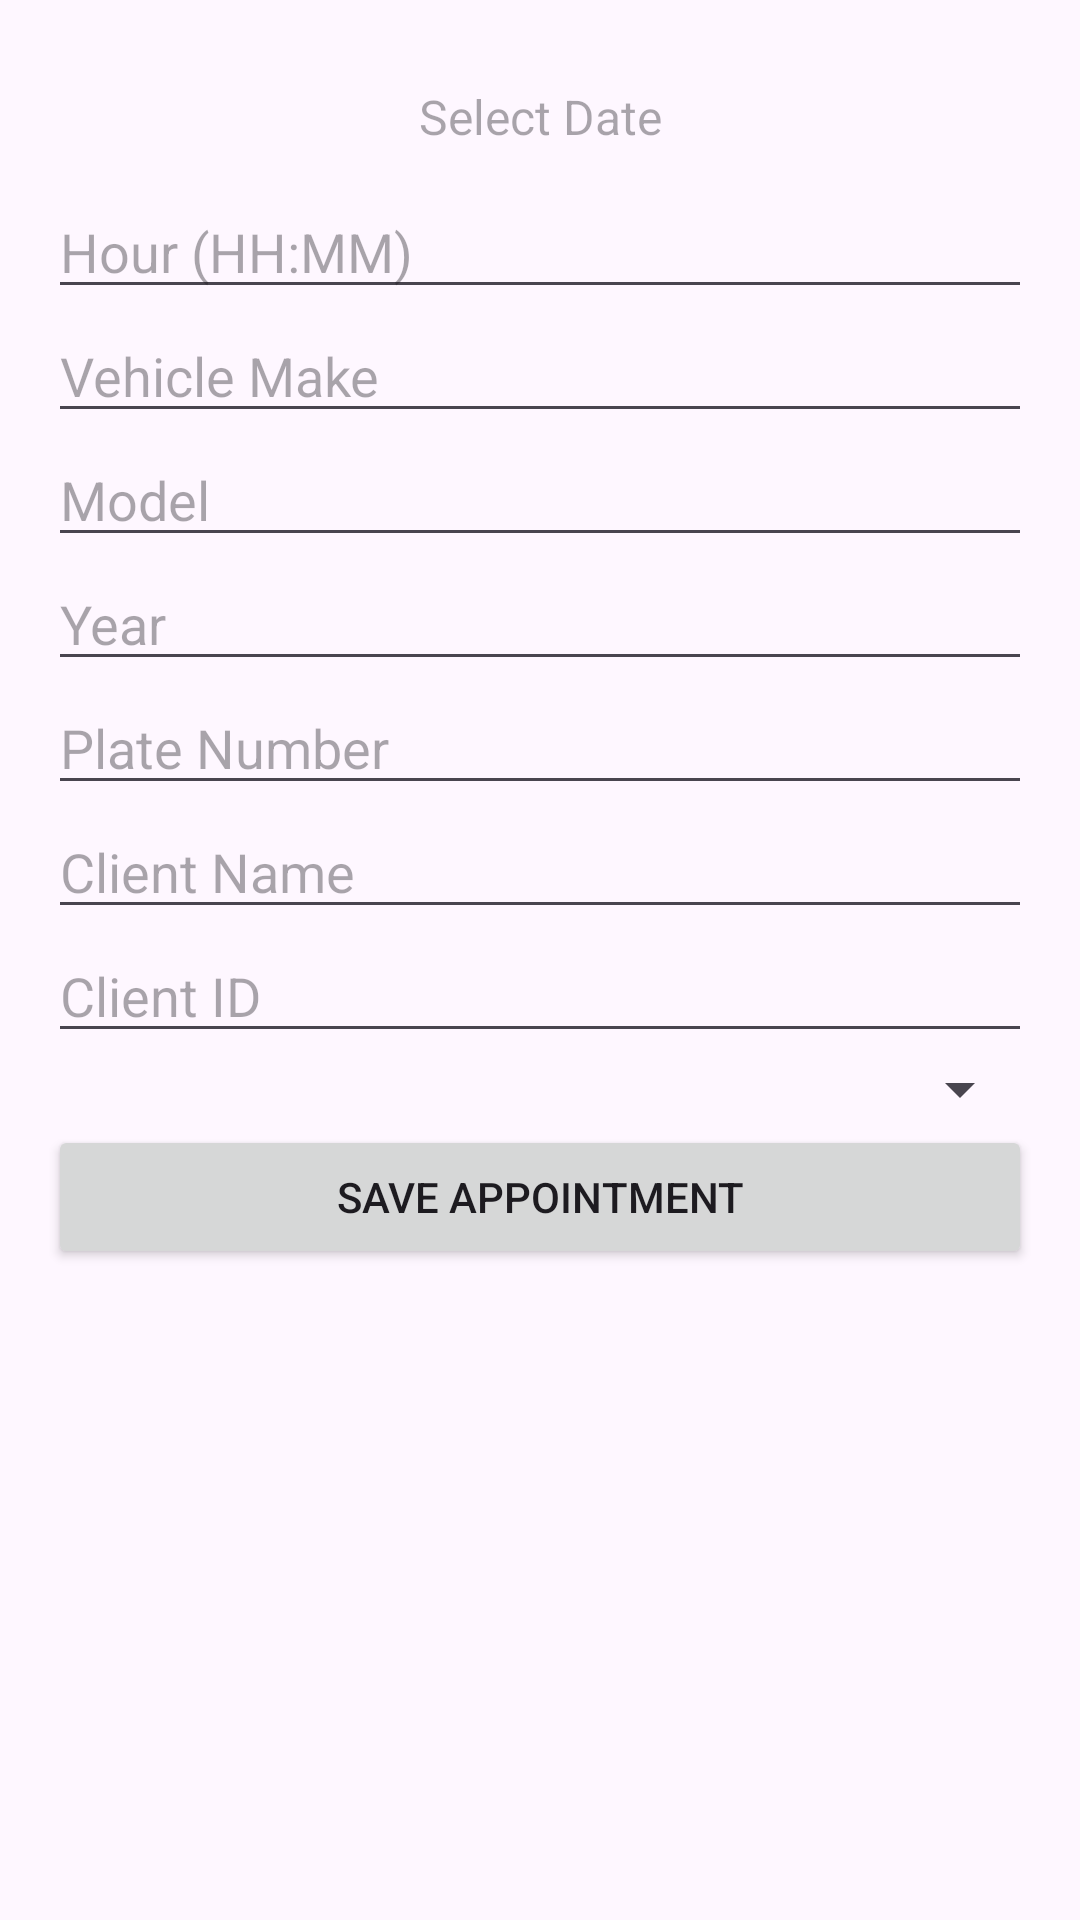

Write the Android layout XML for this screen, with the resource values it uses.
<!-- AndroidManifest.xml: application theme Theme.CertiCarAlt4 -->
<!-- res/layout/activity_add_appointment.xml -->
<?xml version="1.0" encoding="utf-8"?>
<ScrollView xmlns:android="http://schemas.android.com/apk/res/android"
    android:layout_width="match_parent"
    android:layout_height="match_parent"
    android:padding="16dp">

    <LinearLayout
        android:orientation="vertical"
        android:layout_width="match_parent"
        android:layout_height="wrap_content">

        <TextView
            android:id="@+id/tvDate"
            android:layout_width="match_parent"
            android:layout_height="wrap_content"
            android:hint="Select Date"
            android:textSize="16sp"
            android:padding="12dp"
            android:background="@drawable/rounded_border"
            android:gravity="center"
            android:textColor="#000000"
            android:focusable="true"
            android:clickable="true" />


        <EditText
            android:id="@+id/etHour"
            android:layout_width="match_parent"
            android:layout_height="wrap_content"
            android:hint="Hour (HH:MM)" />

        <EditText
            android:id="@+id/etVehicleMake"
            android:layout_width="match_parent"
            android:layout_height="wrap_content"
            android:hint="Vehicle Make" />

        <EditText
            android:id="@+id/etModel"
            android:layout_width="match_parent"
            android:layout_height="wrap_content"
            android:hint="Model" />

        <EditText
            android:id="@+id/etYear"
            android:layout_width="match_parent"
            android:layout_height="wrap_content"
            android:hint="Year" />

        <EditText
            android:id="@+id/etPlate"
            android:layout_width="match_parent"
            android:layout_height="wrap_content"
            android:hint="Plate Number" />

        <EditText
            android:id="@+id/etClientName"
            android:layout_width="match_parent"
            android:layout_height="wrap_content"
            android:hint="Client Name" />

        <EditText
            android:id="@+id/etClientId"
            android:layout_width="match_parent"
            android:layout_height="wrap_content"
            android:hint="Client ID" />

        <Spinner
            android:id="@+id/spnPlan"
            android:layout_width="match_parent"
            android:layout_height="wrap_content" />

        <Button
            android:id="@+id/btnSave"
            android:layout_width="match_parent"
            android:layout_height="wrap_content"
            android:text="Save Appointment" />
    </LinearLayout>
</ScrollView>
<!-- resources referenced by this layout -->
<resources>
  <style name="Theme.CertiCarAlt4" parent="Base.Theme.CertiCarAlt4" />
  <style name="Base.Theme.CertiCarAlt4" parent="Theme.Material3.DayNight.NoActionBar">
          
          
      </style>
</resources>
